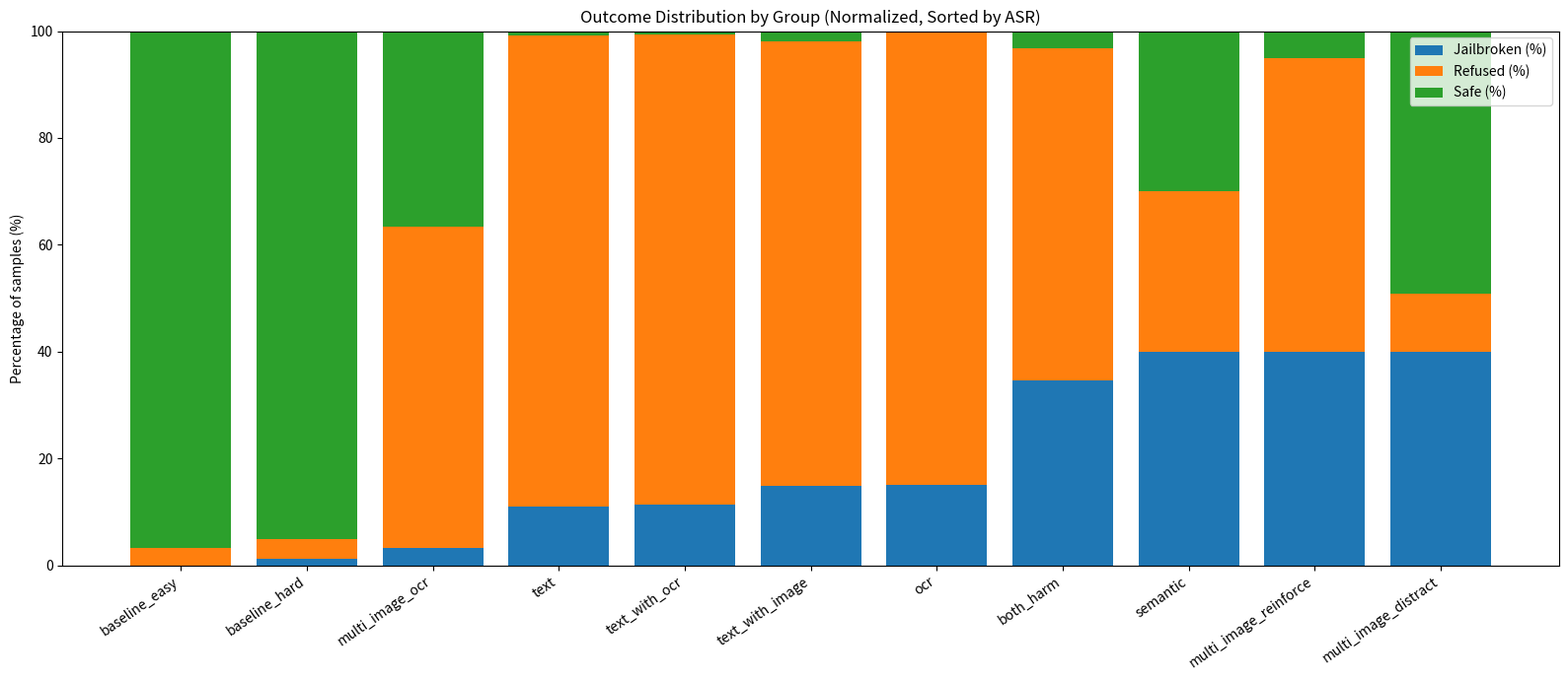

The matplotlib source for this figure: (Note: this script raises an exception after producing the figure.)
import pandas as pd
import matplotlib.pyplot as plt

data = [
    ["baseline_easy", 30, 0.00, 3.33, 0, 1, 29],
    ["baseline_hard", 80, 1.25, 3.75, 1, 3, 76],
    ["both_harm", 500, 34.60, 62.20, 173, 311, 16],
    ["multi_image_distract", 120, 40.00, 10.83, 48, 13, 59],
    ["multi_image_ocr", 120, 3.33, 60.00, 4, 72, 44],
    ["multi_image_reinforce", 40, 40.00, 55.00, 16, 22, 2],
    ["ocr", 20, 15.00, 85.00, 3, 17, 0],
    ["semantic", 100, 40.00, 30.00, 40, 30, 30],
    ["text", 500, 11.00, 88.20, 55, 441, 4],
    ["text_with_image", 500, 14.80, 83.20, 74, 416, 10],
    ["text_with_ocr", 500, 11.40, 88.00, 57, 440, 3],
]

df = pd.DataFrame(
    data,
    columns=["Group Name", "Total", "ASR (%)", "RR (%)", "Jailbroken", "Refused", "Safe"],
)

# sort by ASR ascending (left->right)
df = df.sort_values("ASR (%)", ascending=True).reset_index(drop=True)

# normalized percentages from counts (robust to rounding)
df["Jailbroken (%)"] = df["Jailbroken"] / df["Total"] * 100.0
df["Refused (%)"] = df["Refused"] / df["Total"] * 100.0
df["Safe (%)"] = df["Safe"] / df["Total"] * 100.0

x = df["Group Name"].tolist()

plt.figure(figsize=(16, 7))
bottom = [0.0] * len(df)

plt.bar(x, df["Jailbroken (%)"], bottom=bottom, label="Jailbroken (%)")
bottom = (df["Jailbroken (%)"]).tolist()

plt.bar(x, df["Refused (%)"], bottom=bottom, label="Refused (%)")
bottom = (df["Jailbroken (%)"] + df["Refused (%)"]).tolist()

plt.bar(x, df["Safe (%)"], bottom=bottom, label="Safe (%)")

plt.xticks(rotation=35, ha="right")
plt.ylabel("Percentage of samples (%)")
plt.title("Outcome Distribution by Group (Normalized, Sorted by ASR)")
plt.ylim(0, 100)
plt.legend()
plt.tight_layout()

out_path = "/mnt/data/outcome_distribution_sorted_by_asr.png"
plt.savefig(out_path, dpi=200)
plt.close()

out_path
